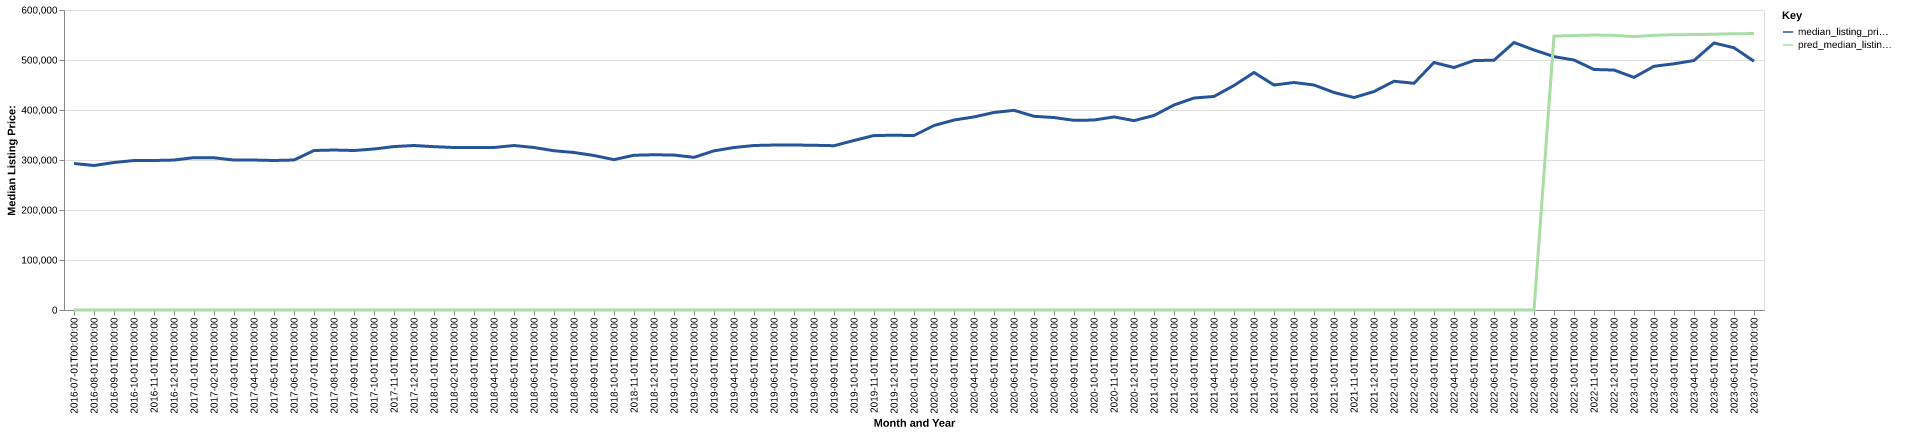

The table this chart was drawn from, first rows:
date, time_idx, median_listing_price, thirty_year_interest_rate_five, month, county_name, active_listing_count, median_days_on_market, pred_median_listing_price, month_year
2016-07-01, 0, 293000, 3.72, 7, Traverse City, MI, 2022, 65.0, 0, Jul-2016
2016-08-01, 1, 288950, 3.73, 8, Traverse City, MI, 1996, 81.0, 0, Aug-2016
2016-09-01, 2, 295000, 3.66, 9, Traverse City, MI, 1951, 94.0, 0, Sep-2016
2016-10-01, 3, 299000, 3.64, 10, Traverse City, MI, 1865, 106.0, 0, Oct-2016
2016-11-01, 4, 299000, 3.66, 11, Traverse City, MI, 1667, 110.0, 0, Nov-2016
2016-12-01, 5, 299900, 3.48, 12, Traverse City, MI, 1424, 116.0, 0, Dec-2016
2017-01-01, 6, 304725, 3.45, 1, Traverse City, MI, 1171, 123.0, 0, Jan-2017
2017-02-01, 7, 304450, 3.5, 2, Traverse City, MI, 1141, 122.0, 0, Feb-2017
2017-03-01, 8, 299900, 3.52, 3, Traverse City, MI, 1207, 112.0, 0, Mar-2017
2017-04-01, 9, 299900, 4.03, 4, Traverse City, MI, 1310, 68.0, 0, Apr-2017
2017-05-01, 10, 299023, 4.32, 5, Traverse City, MI, 1514, 52.0, 0, May-2017
2017-06-01, 11, 299975, 4.2, 6, Traverse City, MI, 1635, 53.0, 0, Jun-2017
2017-07-01, 12, 319000, 4.19, 7, Traverse City, MI, 1705, 63.0, 0, Jul-2017
2017-08-01, 13, 319950, 4.3, 8, Traverse City, MI, 1744, 74.0, 0, Aug-2017
2017-09-01, 14, 319000, 4.1, 9, Traverse City, MI, 1718, 80.0, 0, Sep-2017
2017-10-01, 15, 322000, 4.05, 10, Traverse City, MI, 1602, 85.0, 0, Oct-2017
2017-11-01, 16, 326850, 3.94, 11, Traverse City, MI, 1476, 92.0, 0, Nov-2017
2017-12-01, 17, 329000, 4.03, 12, Traverse City, MI, 1308, 108.0, 0, Dec-2017
2018-01-01, 18, 326675, 3.93, 1, Traverse City, MI, 1137, 121.0, 0, Jan-2018
2018-02-01, 19, 325000, 3.83, 2, Traverse City, MI, 1108, 122.0, 0, Feb-2018
2018-03-01, 20, 324950, 3.94, 3, Traverse City, MI, 1155, 127.0, 0, Mar-2018
2018-04-01, 21, 325000, 3.95, 4, Traverse City, MI, 1229, 83.0, 0, Apr-2018
2018-05-01, 22, 329000, 3.99, 5, Traverse City, MI, 1369, 55.0, 0, May-2018
2018-06-01, 23, 325000, 4.15, 6, Traverse City, MI, 1583, 49.0, 0, Jun-2018
2018-07-01, 24, 318500, 4.4, 7, Traverse City, MI, 1747, 56.0, 0, Jul-2018
2018-08-01, 25, 315000, 4.46, 8, Traverse City, MI, 1774, 66.0, 0, Aug-2018
2018-09-01, 26, 309000, 4.58, 9, Traverse City, MI, 1743, 75.0, 0, Sep-2018
2018-10-01, 27, 300750, 4.66, 10, Traverse City, MI, 1681, 80.0, 0, Oct-2018
2018-11-01, 28, 309500, 4.62, 11, Traverse City, MI, 1582, 85.0, 0, Nov-2018
2018-12-01, 29, 310500, 4.54, 12, Traverse City, MI, 1374, 100.0, 0, Dec-2018
2019-01-01, 30, 309892, 4.6, 1, Traverse City, MI, 1248, 111.0, 0, Jan-2019
2019-02-01, 31, 305350, 4.72, 2, Traverse City, MI, 1211, 117.0, 0, Feb-2019
2019-03-01, 32, 318314, 4.9, 3, Traverse City, MI, 1211, 101.0, 0, Mar-2019
2019-04-01, 33, 324950, 4.94, 4, Traverse City, MI, 1227, 77.0, 0, Apr-2019
2019-05-01, 34, 329000, 4.75, 5, Traverse City, MI, 1345, 50.0, 0, May-2019
2019-06-01, 35, 329900, 4.51, 6, Traverse City, MI, 1530, 46.0, 0, Jun-2019
2019-07-01, 36, 330000, 4.41, 7, Traverse City, MI, 1606, 54.0, 0, Jul-2019
2019-08-01, 37, 329441, 4.41, 8, Traverse City, MI, 1595, 60.0, 0, Aug-2019
2019-09-01, 38, 328602, 4.2, 9, Traverse City, MI, 1565, 67.0, 0, Sep-2019
2019-10-01, 39, 339018, 4.14, 10, Traverse City, MI, 1351, 76.0, 0, Oct-2019
2019-11-01, 40, 349000, 3.84, 11, Traverse City, MI, 1076, 89.0, 0, Nov-2019
2019-12-01, 41, 349450, 3.81, 12, Traverse City, MI, 972.0, 101.0, 0, Dec-2019
2020-01-01, 42, 349000, 3.75, 1, Traverse City, MI, 874.0, 114.0, 0, Jan-2020
2020-02-01, 43, 369000, 3.73, 2, Traverse City, MI, 788.0, 106.0, 0, Feb-2020
2020-03-01, 44, 379900, 3.78, 3, Traverse City, MI, 776.0, 78.0, 0, Mar-2020
2020-04-01, 45, 386175, 3.75, 4, Traverse City, MI, 800.0, 83.0, 0, Apr-2020
2020-05-01, 46, 395000, 3.74, 5, Traverse City, MI, 857.0, 81.0, 0, May-2020
2020-06-01, 47, 399350, 3.72, 6, Traverse City, MI, 878.0, 73.0, 0, Jun-2020
2020-07-01, 48, 387400, 3.49, 7, Traverse City, MI, 769.0, 60.0, 0, Jul-2020
2020-08-01, 49, 384900, 3.65, 8, Traverse City, MI, 715.0, 68.0, 0, Aug-2020
2020-09-01, 50, 379350, 3.33, 9, Traverse City, MI, 613.0, 73.0, 0, Sep-2020
2020-10-01, 51, 379900, 3.28, 10, Traverse City, MI, 546.0, 64.0, 0, Oct-2020
2020-11-01, 52, 386200, 3.21, 11, Traverse City, MI, 466.0, 67.0, 0, Nov-2020
2020-12-01, 53, 378725, 3.07, 12, Traverse City, MI, 422.0, 77.0, 0, Dec-2020
2021-01-01, 54, 389000, 2.99, 1, Traverse City, MI, 343.0, 80.0, 0, Jan-2021
2021-02-01, 55, 410000, 2.93, 2, Traverse City, MI, 276.0, 79.0, 0, Feb-2021
2021-03-01, 56, 423900, 2.88, 3, Traverse City, MI, 272.0, 49.0, 0, Mar-2021
2021-04-01, 57, 427100, 2.84, 4, Traverse City, MI, 260.0, 44.0, 0, Apr-2021
2021-05-01, 58, 449000, 2.71, 5, Traverse City, MI, 317.0, 37.0, 0, May-2021
2021-06-01, 59, 475000, 2.79, 6, Traverse City, MI, 354.0, 38.0, 0, Jun-2021
... 25 more rows
